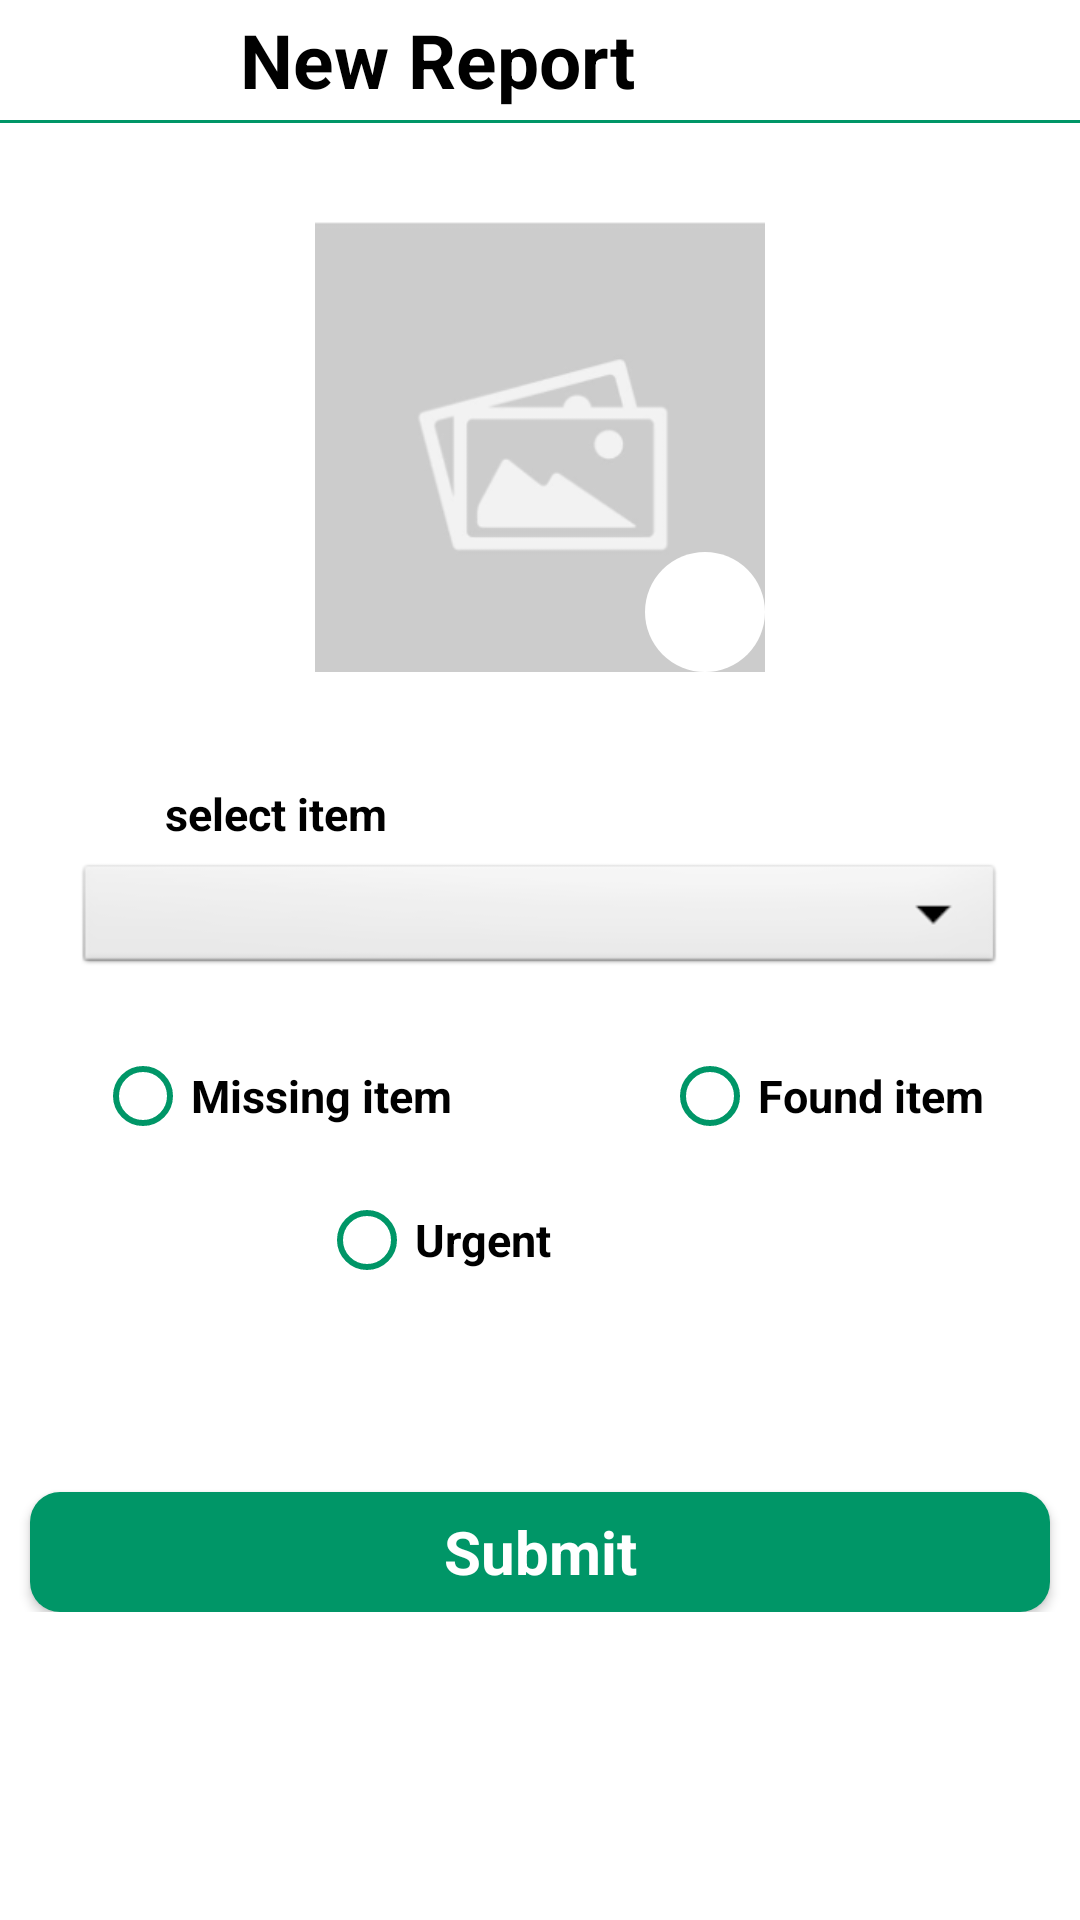

The Android layout XML behind this screen, and the referenced resources:
<!-- AndroidManifest.xml: application theme Theme.RunningApp -->
<!-- res/layout/activity_add_new_report.xml -->
<?xml version="1.0" encoding="utf-8"?>
<LinearLayout xmlns:android="http://schemas.android.com/apk/res/android"
    xmlns:app="http://schemas.android.com/apk/res-auto"
    xmlns:tools="http://schemas.android.com/tools"
    android:id="@+id/main"
    android:layout_width="match_parent"
    android:layout_height="match_parent"
    tools:context=".Add_new_report"
    android:orientation="vertical">






              <LinearLayout
                android:layout_width="match_parent"
                android:layout_height="40dp">


              <ImageButton
                  android:id="@+id/back_button"
                  android:layout_width="wrap_content"
                  android:layout_height="match_parent"
                  android:background="@android:color/transparent"
                  android:layout_marginLeft="10dp"
                  android:padding="10dp"
                  android:src="@drawable/back_button_image" />

               <TextView
                  android:layout_width="wrap_content"
                  android:layout_height="match_parent"
                  android:text="New Report"
                  android:textStyle="bold"
                  android:textSize="25dp"
                   android:textColor="@color/black"
                  android:layout_marginLeft="50dp"
                  android:gravity="center"/>
         </LinearLayout>
    <View
        android:layout_width="match_parent"
        android:layout_height="1dp"
        android:background="#009667" />




    <android.widget.ScrollView
        android:layout_width="match_parent"
        android:layout_height="0dp"
        android:layout_weight="1">

        
        <LinearLayout
            android:layout_width="match_parent"
            android:layout_height="wrap_content"
            android:orientation="vertical">

            
            <RelativeLayout
                android:layout_width="match_parent"
                android:layout_height="200dp"
                android:gravity="center">
                <ImageView
                    android:id="@+id/imageView"
                    android:layout_width="150dp"
                    android:layout_height="150dp"
                    android:layout_centerHorizontal="true"
                    android:layout_marginTop="16dp"
                    android:scaleType="centerCrop"
                    android:src="@drawable/ic_placeholder"
                    android:background="@drawable/circle_background" />
                <ImageButton
                    android:id="@+id/btn_camera_icon"
                    android:layout_width="40dp"
                    android:layout_height="40dp"
                    android:layout_alignBottom="@id/imageView"
                    android:layout_alignEnd="@id/imageView"
                    android:background="@drawable/circle_background"
                    android:src="@drawable/ic_camera"
                    android:contentDescription="Camera Icon"
                    android:padding="8dp" />
            </RelativeLayout>

            
            <RelativeLayout
                android:layout_width="match_parent"
                android:layout_height="wrap_content"
                android:paddingLeft="25dp"
                android:paddingRight="25dp">
                <TextView
                    android:id="@+id/dropDown"
                    android:layout_width="wrap_content"
                    android:layout_height="wrap_content"
                    android:layout_marginTop="20dp"
                    android:text="select item"
                    android:textColor="@color/black"
                    android:textSize="15dp"
                    android:textStyle="bold"
                    android:layout_marginLeft="30dp"
                    android:gravity="left"/>
                <Spinner
                    android:id="@+id/spinner"
                    android:layout_width="match_parent"
                    android:layout_height="40dp"
                    android:layout_below="@+id/dropDown"
                    android:layout_marginTop="5dp"
                    android:background="@android:drawable/btn_dropdown"
                    android:gravity="left"/>
            </RelativeLayout>

            
            <LinearLayout
                android:id="@+id/Dynamic_attribute_container"
                android:layout_width="match_parent"
                android:layout_height="wrap_content"
                android:orientation="vertical"
                android:paddingLeft="25dp"
                android:paddingRight="25dp"
                android:paddingBottom="15dp"/>

            
            <RadioGroup
                android:id="@+id/radioGroup"
                android:layout_width="wrap_content"
                android:layout_height="wrap_content"
                android:orientation="horizontal"
                android:layout_gravity="center">
                <RadioButton
                    android:id="@+id/radioButton1"
                    android:layout_width="wrap_content"
                    android:layout_height="wrap_content"
                    android:text="Missing item"
                    android:textSize="15dp"
                    android:textStyle="bold"
                    android:layout_marginEnd="70dp"
                    android:buttonTint="#009667"/>
                <RadioButton
                    android:id="@+id/radioButton2"
                    android:layout_width="wrap_content"
                    android:layout_height="wrap_content"
                    android:text="Found item"
                    android:textSize="15dp"
                    android:textStyle="bold"
                    android:buttonTint="#009667"/>
            </RadioGroup>

            <RadioGroup
                android:id="@+id/radioGroup1"
                android:layout_width="wrap_content"
                android:layout_height="wrap_content"
                android:orientation="horizontal"
                android:layout_gravity="center"

                >

                <RadioButton
                    android:id="@+id/urgent"
                    android:layout_width="wrap_content"
                    android:layout_height="wrap_content"
                    android:text="Urgent"
                    android:textSize="15dp"
                    android:textStyle="bold"
                    android:layout_marginEnd="70dp"
                    android:buttonTint="#009667"
                    />

            </RadioGroup>

            
            <LinearLayout
                android:id="@+id/LostFoundAttributesContainer"
                android:layout_width="match_parent"
                android:layout_height="wrap_content"
                android:orientation="vertical"
                android:paddingLeft="25dp"
                android:paddingTop="15dp"
                android:paddingRight="25dp"
                android:paddingBottom="25dp"/>

            
            <androidx.appcompat.widget.AppCompatButton
                android:id="@+id/report_submit_btn"
                style="@android:style/Widget.Button"
                android:layout_width="match_parent"
                android:layout_height="40dp"
                android:layout_marginTop="20dp"
                android:background="@drawable/button_background"
                android:text="Submit"
                android:textColor="#ffffff"
                android:textSize="20sp"
                android:textStyle="bold"
                android:layout_marginLeft="10dp"
                android:layout_marginRight="10dp"/>

        </LinearLayout>
    </android.widget.ScrollView>
</LinearLayout>
<!-- resources referenced by this layout -->
<resources>
  <color name="black">#FF000000</color>
  <!-- drawable button_background (drawable) -->
  <?xml version="1.0" encoding="utf-8"?>
  <selector xmlns:android="http://schemas.android.com/apk/res/android">
   <item>
       <shape android:shape="rectangle">
            <corners android:radius="10dp"/>
           <solid android:color="#009667"/>
       </shape>
   </item>
  </selector>
  <!-- drawable circle_background (drawable) -->
  <shape xmlns:android="http://schemas.android.com/apk/res/android">
      <solid android:color="#FFFFFF" /> 
      <corners android:radius="500dp" /> 
  </shape>
  <!-- drawable ic_placeholder: png bitmap (drawable, 6934 bytes) -->
  <style name="Theme.RunningApp" parent="Base.Theme.RunningApp" />
  <style name="Base.Theme.RunningApp" parent="Theme.MaterialComponents.DayNight.NoActionBar">
          
          
          <item name="android:statusBarColor">@android:color/transparent</item>
      </style>
</resources>
